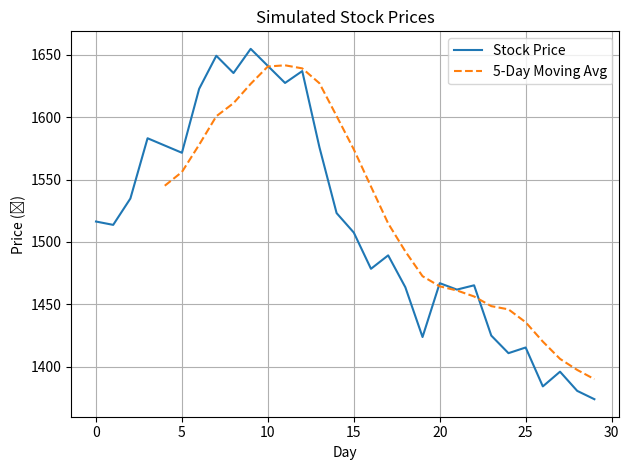

The matplotlib source for this figure:
import numpy as np
import matplotlib.pyplot as plt

# Simulate 30 days of stock prices (e.g., TCS)
np.random.seed(42)
price_start = 1500
daily_returns = np.random.normal(0.001, 0.02, 30)  # mean, std, days
prices = price_start * np.cumprod(1 + daily_returns)

# Calculate statistics
average_price = np.mean(prices)
std_dev = np.std(prices)
daily_change = np.diff(prices)  # day-to-day changes
moving_avg = np.convolve(prices, np.ones(5)/5, mode='valid')

# Print key metrics
print("📊 Stock Analysis:")
print(f"Average Price over 30 days: ₹{average_price:.2f}")
print(f"Standard Deviation (Volatility): ₹{std_dev:.2f}")
print(f"Max Daily Change: ₹{np.max(daily_change):.2f}")
print(f"Min Daily Change: ₹{np.min(daily_change):.2f}")

# Plot the data
plt.plot(prices, label="Stock Price")
plt.plot(range(4, len(moving_avg)+4), moving_avg, label="5-Day Moving Avg", linestyle='--')
plt.title("Simulated Stock Prices")
plt.xlabel("Day")
plt.ylabel("Price (₹)")
plt.legend()
plt.grid(True)
plt.tight_layout()
plt.show()
